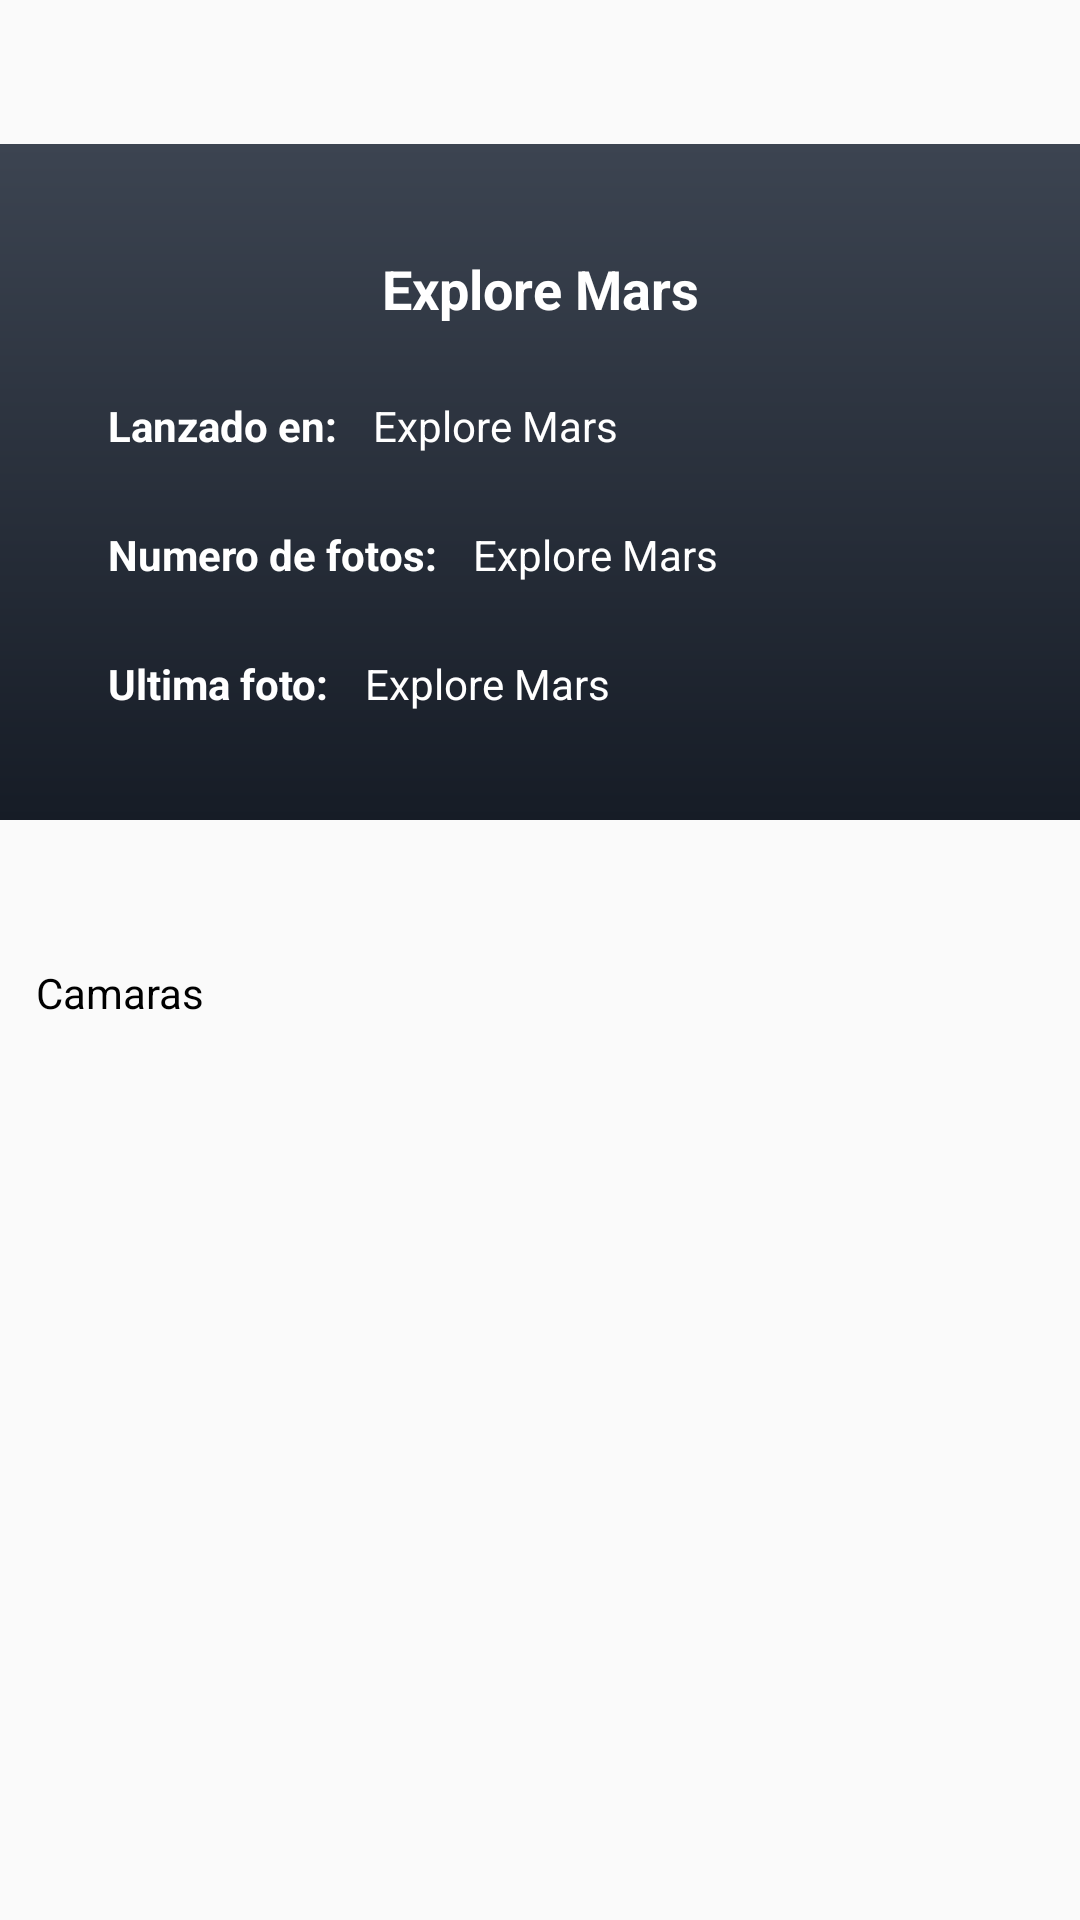

This screen was rendered from an Android layout file. Write that file and the resources it references.
<!-- AndroidManifest.xml: activity theme Theme.ExploreMars -->
<!-- res/layout/activity_mars.xml -->
<?xml version="1.0" encoding="utf-8"?>
<androidx.core.widget.NestedScrollView xmlns:android="http://schemas.android.com/apk/res/android"
    xmlns:app="http://schemas.android.com/apk/res-auto"
    xmlns:tools="http://schemas.android.com/tools"
    android:layout_width="match_parent"
    android:layout_height="match_parent"
    tools:context=".ui.MarsActivity">

    <androidx.constraintlayout.widget.ConstraintLayout
        android:layout_width="match_parent"
        android:layout_height="match_parent">

        <androidx.recyclerview.widget.RecyclerView
            android:id="@+id/roversRecycler"
            android:layout_width="match_parent"
            android:layout_height="wrap_content"
            app:layoutManager="androidx.recyclerview.widget.LinearLayoutManager"
            android:orientation="horizontal"
            android:layout_margin="24dp"
            tools:listitem="@layout/rover_chip"
            app:layout_constraintTop_toTopOf="parent"/>

        <androidx.constraintlayout.widget.ConstraintLayout
            android:id="@+id/roverInfo"
            android:layout_width="match_parent"
            android:layout_height="wrap_content"
            android:padding="36dp"
            android:layout_marginTop="24dp"
            android:background="@drawable/bg_gray_gradient"
            app:layout_constraintTop_toBottomOf="@id/roversRecycler">

            <TextView
                android:id="@+id/roverTitle"
                android:layout_width="wrap_content"
                android:layout_height="wrap_content"
                android:textSize="18sp"
                android:text="@string/app_name"
                android:textColor="@color/white"
                android:textStyle="bold"
                app:layout_constraintTop_toTopOf="parent"
                app:layout_constraintStart_toStartOf="parent"
                app:layout_constraintEnd_toEndOf="parent"/>

            <TextView
                android:id="@+id/roverLaunchHint"
                android:layout_width="wrap_content"
                android:layout_height="wrap_content"
                android:textSize="14sp"
                android:layout_marginTop="24dp"
                android:text="@string/launch_on"
                android:textColor="@color/white"
                android:textStyle="bold"
                app:layout_constraintTop_toBottomOf="@id/roverTitle"
                app:layout_constraintStart_toStartOf="parent"/>

            <TextView
                android:id="@+id/roverLaunch"
                android:layout_width="wrap_content"
                android:layout_height="wrap_content"
                android:textSize="14sp"
                android:layout_marginStart="12dp"
                android:text="@string/app_name"
                android:textColor="@color/white"
                app:layout_constraintTop_toTopOf="@id/roverLaunchHint"
                app:layout_constraintStart_toEndOf="@id/roverLaunchHint"/>

            <TextView
                android:id="@+id/roverPhotosHint"
                android:layout_width="wrap_content"
                android:layout_height="wrap_content"
                android:textSize="14sp"
                android:layout_marginTop="24dp"
                android:text="@string/photo_num"
                android:textColor="@color/white"
                android:textStyle="bold"
                app:layout_constraintTop_toBottomOf="@id/roverLaunchHint"
                app:layout_constraintStart_toStartOf="parent"/>

            <TextView
                android:id="@+id/roverPhotos"
                android:layout_width="wrap_content"
                android:layout_height="wrap_content"
                android:textSize="14sp"
                android:layout_marginStart="12dp"
                android:text="@string/app_name"
                android:textColor="@color/white"
                app:layout_constraintTop_toTopOf="@id/roverPhotosHint"
                app:layout_constraintStart_toEndOf="@id/roverPhotosHint"/>

            <TextView
                android:id="@+id/roverLastHint"
                android:layout_width="wrap_content"
                android:layout_height="wrap_content"
                android:textSize="14sp"
                android:layout_marginTop="24dp"
                android:text="@string/last_photo"
                android:textColor="@color/white"
                android:textStyle="bold"
                app:layout_constraintTop_toBottomOf="@id/roverPhotosHint"
                app:layout_constraintStart_toStartOf="parent"/>

            <TextView
                android:id="@+id/roverLast"
                android:layout_width="wrap_content"
                android:layout_height="wrap_content"
                android:textSize="14sp"
                android:layout_marginStart="12dp"
                android:text="@string/app_name"
                android:textColor="@color/white"
                app:layout_constraintTop_toTopOf="@id/roverLastHint"
                app:layout_constraintStart_toEndOf="@id/roverLastHint"/>

        </androidx.constraintlayout.widget.ConstraintLayout>

        <androidx.recyclerview.widget.RecyclerView
            android:id="@+id/photosRecycler"
            android:layout_width="match_parent"
            android:layout_height="wrap_content"
            app:layoutManager="androidx.recyclerview.widget.LinearLayoutManager"
            android:orientation="horizontal"
            android:layout_margin="24dp"
            tools:listitem="@layout/card_photo"
            app:layout_constraintTop_toBottomOf="@id/roverInfo"/>

        <TextView
            android:id="@+id/roverCamerasHint"
            android:layout_width="match_parent"
            android:layout_height="wrap_content"
            android:textSize="14sp"
            android:layout_marginStart="12dp"
            android:layout_marginTop="24dp"
            android:text="@string/cameras"
            android:textColor="@color/black"
            app:layout_constraintTop_toBottomOf="@id/photosRecycler"/>

        <androidx.recyclerview.widget.RecyclerView
            android:id="@+id/camerasRecycler"
            android:layout_width="match_parent"
            android:layout_height="wrap_content"
            app:layoutManager="androidx.recyclerview.widget.LinearLayoutManager"
            android:orientation="horizontal"
            tools:listitem="@layout/camera_card"
            app:layout_constraintTop_toBottomOf="@id/roverCamerasHint"/>

    </androidx.constraintlayout.widget.ConstraintLayout>

</androidx.core.widget.NestedScrollView>
<!-- res/layout/rover_chip.xml (included above) -->
<?xml version="1.0" encoding="utf-8"?>
<androidx.constraintlayout.widget.ConstraintLayout xmlns:android="http://schemas.android.com/apk/res/android"
    android:layout_width="wrap_content"
    android:layout_height="wrap_content"
    xmlns:app="http://schemas.android.com/apk/res-auto">

    <TextView
        android:id="@+id/roverName"
        android:layout_width="wrap_content"
        android:layout_height="wrap_content"
        android:padding="8dp"
        android:text="@string/app_name"
        android:textSize="16sp"
        android:layout_margin="8dp"
        android:textColor="@color/purple_700"
        android:background="@drawable/bg_chip"
        app:layout_constraintStart_toStartOf="parent"
        app:layout_constraintEnd_toEndOf="parent"
        app:layout_constraintTop_toTopOf="parent"
        app:layout_constraintBottom_toBottomOf="parent"/>

</androidx.constraintlayout.widget.ConstraintLayout>
<!-- res/layout/card_photo.xml (included above) -->
<?xml version="1.0" encoding="utf-8"?>
<androidx.cardview.widget.CardView xmlns:android="http://schemas.android.com/apk/res/android"
    xmlns:app="http://schemas.android.com/apk/res-auto"
    android:layout_width="wrap_content"
    android:layout_height="wrap_content"
    android:layout_margin="8dp"
    android:elevation="8dp"
    app:cardCornerRadius="8dp">

    <androidx.constraintlayout.widget.ConstraintLayout
        android:layout_width="wrap_content"
        android:layout_height="wrap_content"
        android:background="@drawable/bg_gray_gradient">

        <ImageView
            android:id="@+id/photoImage"
            android:layout_width="150dp"
            android:layout_height="200dp"
            android:contentDescription="@string/app_name"
            app:layout_constraintEnd_toEndOf="parent"
            app:layout_constraintStart_toStartOf="parent"
            app:layout_constraintTop_toTopOf="parent" />

        <TextView
            android:id="@+id/photoDate"
            android:layout_width="match_parent"
            android:layout_height="wrap_content"
            android:padding="8dp"
            android:text="@string/app_name"
            android:textColor="@color/white"
            android:textSize="12sp"
            android:textStyle="bold"
            app:layout_constraintEnd_toEndOf="parent"
            app:layout_constraintStart_toStartOf="parent"
            app:layout_constraintTop_toBottomOf="@id/photoImage" />

    </androidx.constraintlayout.widget.ConstraintLayout>

</androidx.cardview.widget.CardView>
<!-- res/layout/camera_card.xml (included above) -->
<?xml version="1.0" encoding="utf-8"?>
<androidx.cardview.widget.CardView xmlns:android="http://schemas.android.com/apk/res/android"
    xmlns:app="http://schemas.android.com/apk/res-auto"
    android:layout_width="75dp"
    android:layout_height="75dp"
    android:layout_margin="8dp"
    android:elevation="10dp"
    app:cardCornerRadius="35dp">

    <TextView
        android:id="@+id/cameraName"
        android:layout_width="match_parent"
        android:layout_height="match_parent"
        android:gravity="center"
        android:textSize="12sp"
        android:textAlignment="center"
        android:text="@string/app_name"
        android:textColor="@color/black" />


</androidx.cardview.widget.CardView>
<!-- resources referenced by this layout -->
<resources>
  <color name="black">#FF000000</color>
  <color name="purple_700">#FF3700B3</color>
  <color name="white">#FFFFFFFF</color>
  <!-- drawable bg_chip (drawable) -->
  <?xml version="1.0" encoding="utf-8"?>
  <layer-list xmlns:android="http://schemas.android.com/apk/res/android" >
  
      <item>
          <shape android:shape="rectangle" >
              <corners android:radius="8dp"/>
              <gradient
                  android:angle="360"
                  android:endColor="#ff00b5"
                  android:gradientRadius="360"
                  android:startColor="@color/purple_500"
                  android:type="linear" />
  
          </shape>
      </item>
      <item
          android:bottom="2dp"
          android:left="2dp"
          android:right="2dp"
          android:top="2dp">
          <shape android:shape="rectangle" >
              <solid android:color="#fff" />
              <corners android:radius="8dp"/>
          </shape>
      </item>
  
  </layer-list>
  <!-- drawable bg_gray_gradient (drawable) -->
  <?xml version="1.0" encoding="utf-8"?>
  <shape xmlns:android="http://schemas.android.com/apk/res/android" android:shape="rectangle">
  
      <gradient android:startColor="@color/gray_600" android:endColor="@color/gray_200" android:angle="90"/>
  
  </shape>
  <string name="app_name">Explore Mars</string>
  <string name="cameras">Camaras</string>
  <string name="last_photo">Ultima foto:</string>
  <string name="launch_on">Lanzado en:</string>
  <string name="photo_num">Numero de fotos:</string>
  <style name="Theme.ExploreMars" parent="Theme.AppCompat.DayNight.NoActionBar">
          <item name="android:statusBarColor">@color/purple_700</item>
      </style>
  <color name="purple_500">#FF6200EE</color>
  <color name="gray_600">#161C26</color>
  <color name="gray_200">#3C4451</color>
</resources>
